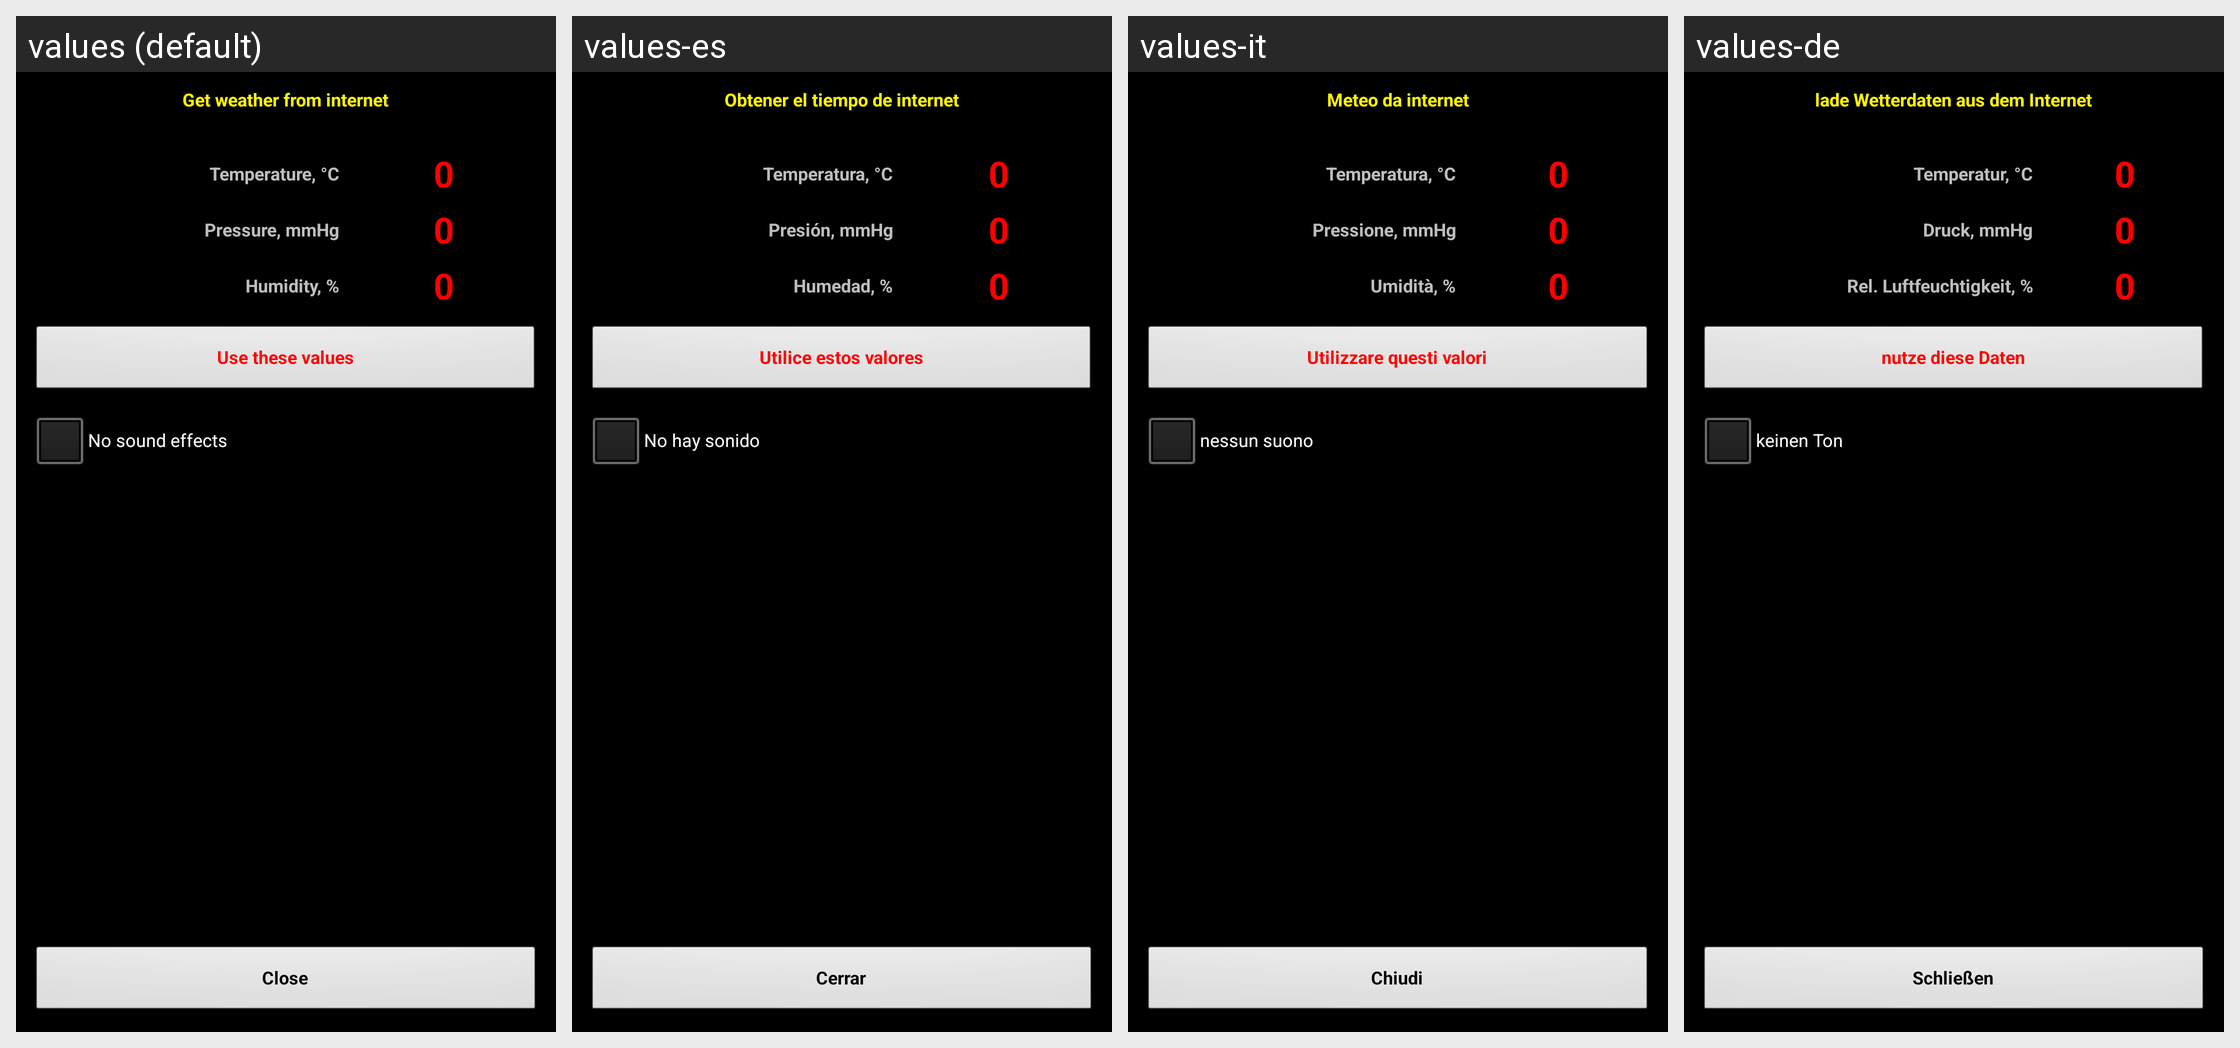

Here is an Android app screen in its default locale and in the app's own translations. Write out the translated-string differences for the strings that appear on this screen.
Android screen res/layout/web_weather.xml rendered under 4 locales, left to right: values (default), values-es, values-it, values-de. Device: Nexus 5 (rendered at 1080×1920; each locale shown at half size, 540×960, under a caption strip naming it); theme MyTheme.
Other locales in the repository, not shown: values-ar, values-be, values-bg, values-bn, values-da, values-en-rGB, values-fa, values-fi, values-fr, values-hi, values-in, values-ja, values-ko, values-nb, values-nl, values-pl, values-pt, values-pt-rBR, values-pt-rPT, values-ru, values-sv, values-tg, values-tr, values-zh, values-zh-rCN, values-zh-rHK, values-zh-rSG, values-zh-rTW.
Strings drawn on this screen, with the default value and each locale's value (text and hints the layout hard-codes, and strings that could not be matched under every locale, appear in the picture but are not listed):

get_web_values
  values: Get weather from internet
  values-es: Obtener el tiempo de internet
  values-it: Meteo da internet
  values-de: lade Wetterdaten aus dem Internet

Temperature_label
  values: Temperature, °C
  values-es: Temperatura, °C
  values-it: Temperatura, °C
  values-de: Temperatur, °C

zero_text
  values: 0
  values-es: 0
  values-it: 0
  values-de: 0

Pressure_label
  values: Pressure, mmHg
  values-es: Presión, mmHg
  values-it: Pressione, mmHg
  values-de: Druck, mmHg

Humidity_label
  values: Humidity, %
  values-es: Humedad, %
  values-it: Umidità, %
  values-de: Rel. Luftfeuchtigkeit, %

use_web_values
  values: Use these values
  values-es: Utilice estos valores
  values-it: Utilizzare questi valori
  values-de: nutze diese Daten

no_sound
  values: No sound effects
  values-es: No hay sonido
  values-it: nessun suono
  values-de: keinen Ton

close_label
  values: Close
  values-es: Cerrar
  values-it: Chiudi
  values-de: Schließen
